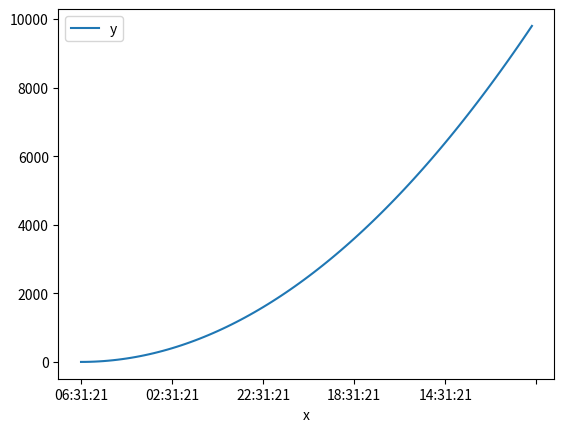

Reproduce this figure in Python.
import datetime
import seaborn as sns
import matplotlib.pyplot as plt
import pandas as pd

x=[]
y = []
for i in range(100):
    t = (datetime.datetime.now() + datetime.timedelta(hours=i)).strftime("%H:%M:%S")
    x.append(t)
    y.append(i*i)

xy = pd.DataFrame({"x":x, "y":y})
xy.plot(x="x", y="y", kind='line')
plt.show()